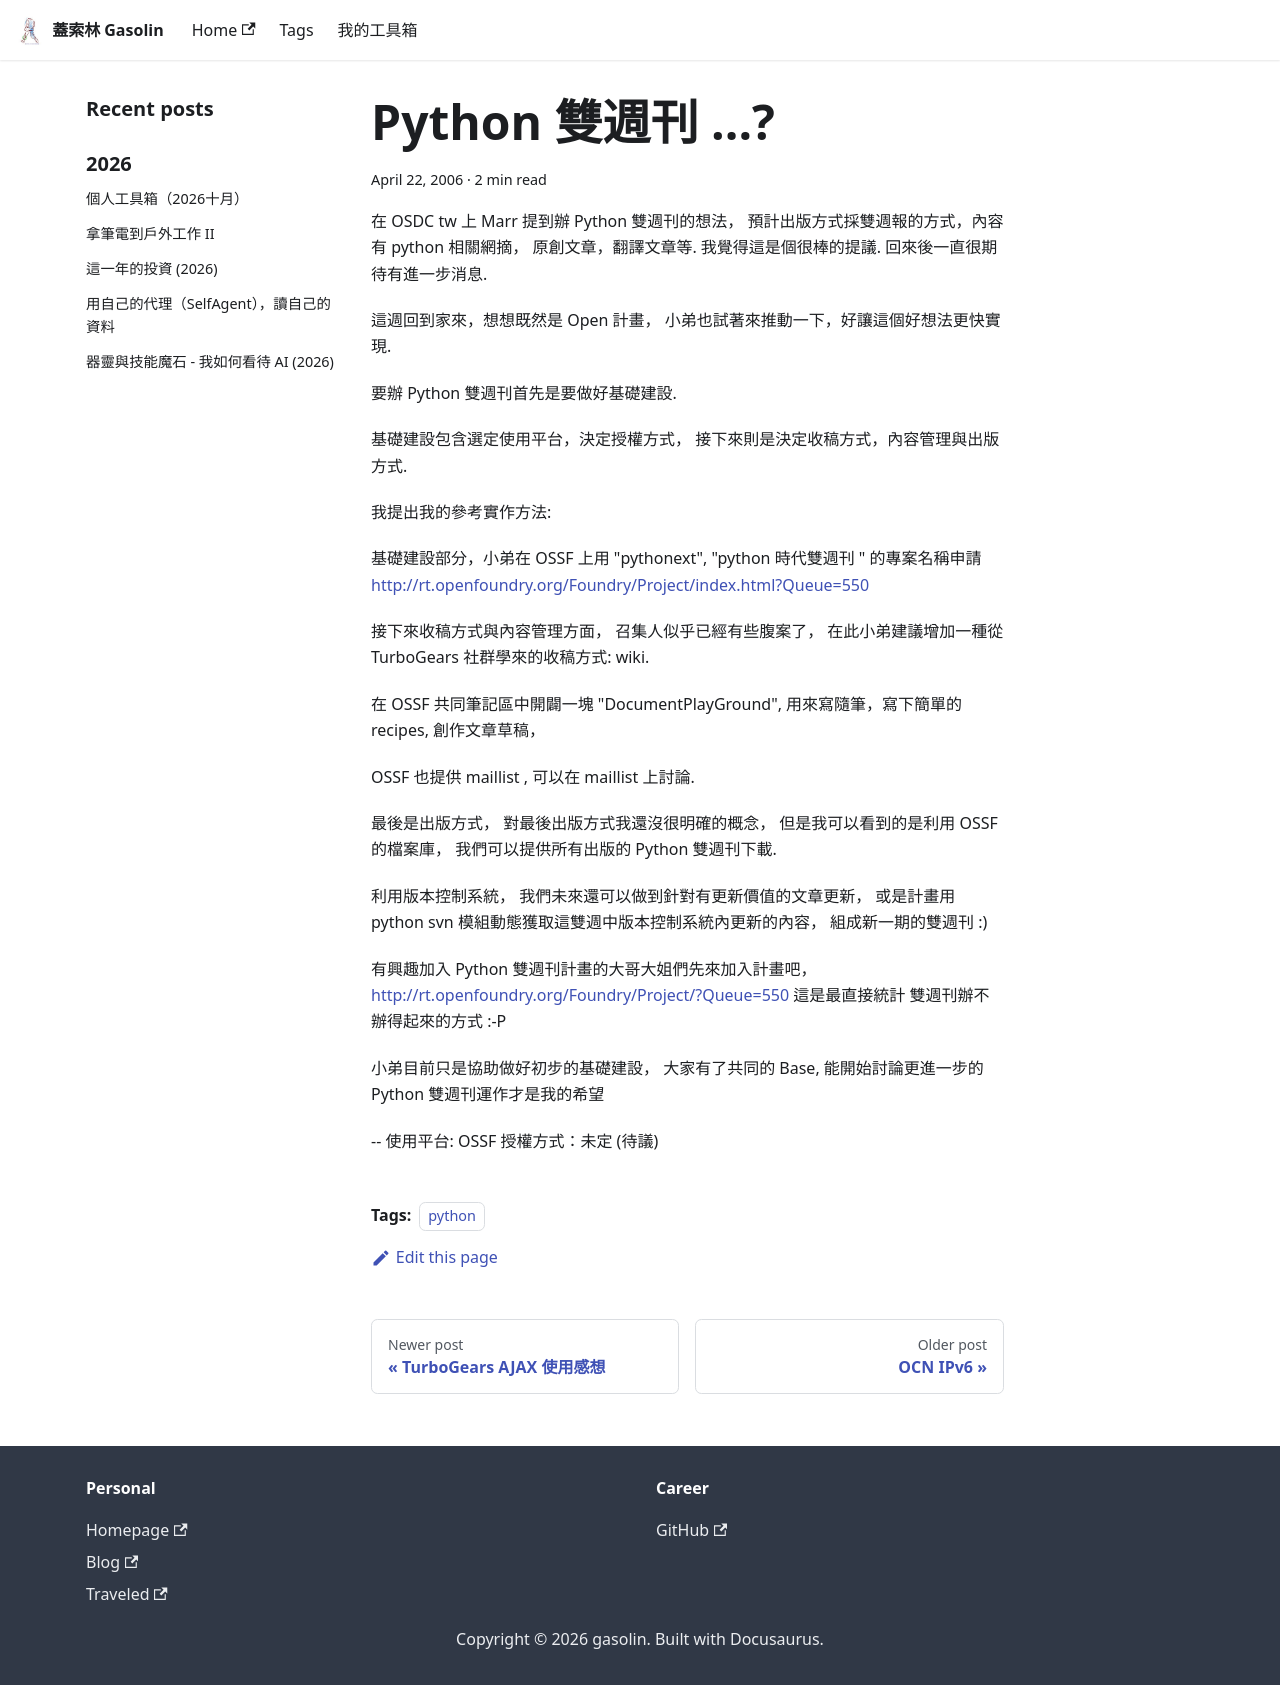

repository: gasolin/blog · page: python/Python-biweekly/index.html · generator: docusaurus

---
title: Python 雙週刊 ...?
tags:
  - python
date: 2006-04-22 16:42:10
---

在OSDC tw 上 Marr 提到辦 Python 雙週刊的想法,
預計出版方式採雙週報的方式, 內容有python 相關網摘,
原創文章, 翻譯文章等.
我覺得這是個很棒的提議.
回來後一直很期待有進一步消息.

這週回到家來, 想想既然是 Open 計畫,
小弟也試著來推動一下, 好讓這個好想法更快實現.

要辦 Python 雙週刊首先是要做好基礎建設.

基礎建設包含選定使用平台, 決定授權方式,
接下來則是決定收稿方式, 內容管理與出版方式.

我提出我的參考實作方法:

基礎建設部分, 小弟在 OSSF 上用 "pythonext", "python
時代雙週刊" 的專案名稱申請
http://rt.openfoundry.org/Foundry/Project/index.html?Queue=550

接下來收稿方式與內容管理方面,
召集人似乎已經有些腹案了,
在此小弟建議增加一種從 TurboGears
社群學來的收稿方式: wiki.

在 OSSF 共同筆記區中開闢一塊 "DocumentPlayGround",
用來寫隨筆, 寫下簡單的 recipes, 創作文章草稿,

OSSF 也提供 maillist , 可以在 maillist 上討論.

最後是出版方式,
對最後出版方式我還沒很明確的概念,
但是我可以看到的是利用OSSF的檔案庫,
我們可以提供所有出版的Python 雙週刊下載.

利用版本控制系統,
我們未來還可以做到針對有更新價值的文章更新,
或是計畫用 python svn
模組動態獲取這雙週中版本控制系統內更新的內容,
組成新一期的雙週刊 :)

有興趣加入 Python
雙週刊計畫的大哥大姐們先來加入計畫吧,
http://rt.openfoundry.org/Foundry/Project/?Queue=550
這是最直接統計 雙週刊辦不辦得起來的方式 :-P

小弟目前只是協助做好初步的基礎建設,
大家有了共同的 Base, 能開始討論更進一步的Python
雙週刊運作才是我的希望

-- 
使用平台: OSSF
授權方式: 未定(待議)
